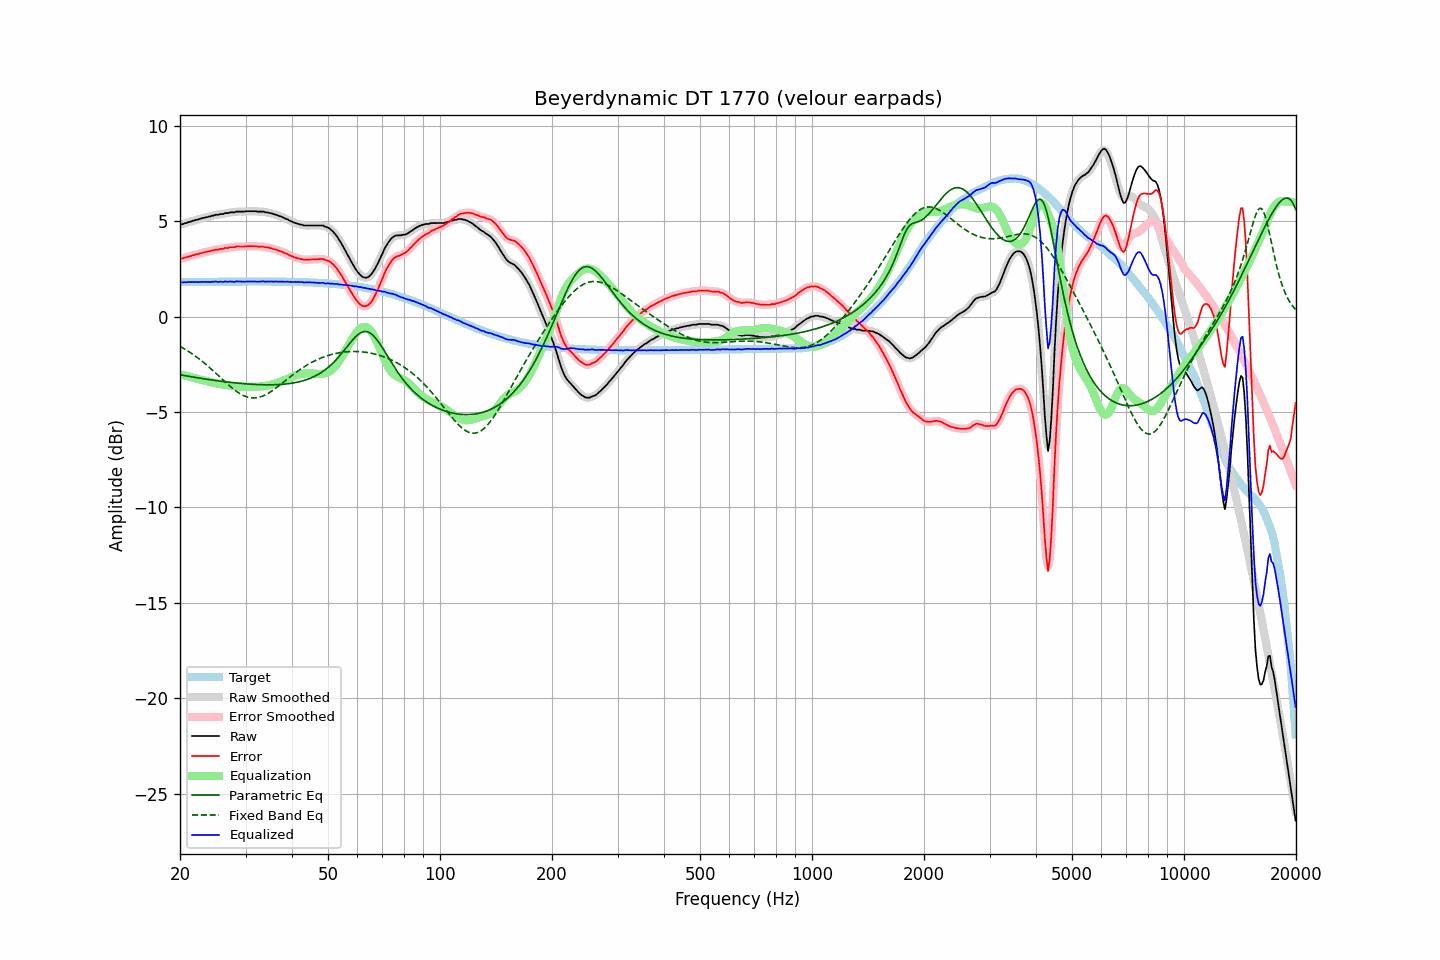

Data behind this chart, as committed beside it:
frequency, raw, error, smoothed, error_smoothed, equalization, parametric_eq, fixed_band_eq, equalized_raw, equalized_smoothed, target
20.00, 4.83, 3.03, 4.82, 3.03, -3.02, -3.05, -1.56, 1.81, 1.80, 1.80
20.20, 4.83, 3.03, 4.84, 3.04, -3.04, -3.07, -1.61, 1.79, 1.80, 1.80
20.40, 4.85, 3.05, 4.86, 3.06, -3.06, -3.08, -1.66, 1.79, 1.79, 1.80
20.61, 4.89, 3.09, 4.88, 3.08, -3.09, -3.10, -1.71, 1.80, 1.79, 1.80
20.81, 4.90, 3.10, 4.91, 3.11, -3.11, -3.11, -1.76, 1.79, 1.80, 1.80
21.02, 4.94, 3.14, 4.93, 3.13, -3.13, -3.13, -1.81, 1.81, 1.80, 1.80
21.23, 4.96, 3.16, 4.96, 3.16, -3.16, -3.14, -1.87, 1.80, 1.80, 1.80
21.44, 4.98, 3.18, 4.99, 3.18, -3.18, -3.16, -1.92, 1.80, 1.81, 1.80
21.66, 5.02, 3.21, 5.01, 3.21, -3.20, -3.17, -1.98, 1.81, 1.81, 1.81
21.87, 5.03, 3.22, 5.04, 3.23, -3.23, -3.19, -2.04, 1.80, 1.81, 1.81
22.09, 5.07, 3.26, 5.06, 3.25, -3.25, -3.20, -2.10, 1.82, 1.81, 1.81
22.31, 5.07, 3.26, 5.08, 3.27, -3.28, -3.21, -2.16, 1.80, 1.81, 1.81
22.54, 5.11, 3.30, 5.11, 3.30, -3.30, -3.23, -2.23, 1.81, 1.81, 1.81
22.76, 5.13, 3.32, 5.13, 3.32, -3.32, -3.24, -2.29, 1.81, 1.81, 1.81
22.99, 5.16, 3.35, 5.16, 3.34, -3.34, -3.25, -2.36, 1.82, 1.82, 1.81
23.22, 5.17, 3.36, 5.17, 3.36, -3.36, -3.27, -2.43, 1.81, 1.81, 1.81
23.45, 5.20, 3.39, 5.20, 3.38, -3.38, -3.28, -2.50, 1.82, 1.82, 1.81
23.69, 5.21, 3.39, 5.21, 3.40, -3.40, -3.29, -2.57, 1.81, 1.81, 1.82
23.92, 5.24, 3.42, 5.23, 3.42, -3.42, -3.31, -2.64, 1.82, 1.81, 1.82
24.16, 5.24, 3.42, 5.25, 3.44, -3.44, -3.32, -2.72, 1.80, 1.81, 1.82
24.40, 5.29, 3.47, 5.28, 3.46, -3.46, -3.33, -2.79, 1.83, 1.82, 1.82
24.65, 5.29, 3.47, 5.30, 3.48, -3.48, -3.34, -2.87, 1.81, 1.83, 1.82
24.89, 5.33, 3.51, 5.32, 3.50, -3.49, -3.35, -2.95, 1.84, 1.83, 1.82
25.14, 5.33, 3.51, 5.33, 3.51, -3.51, -3.37, -3.03, 1.82, 1.82, 1.82
25.39, 5.33, 3.51, 5.35, 3.53, -3.52, -3.38, -3.10, 1.81, 1.82, 1.82
25.65, 5.37, 3.55, 5.35, 3.53, -3.54, -3.39, -3.18, 1.83, 1.81, 1.82
25.91, 5.37, 3.55, 5.37, 3.55, -3.55, -3.40, -3.26, 1.82, 1.82, 1.82
26.16, 5.37, 3.55, 5.39, 3.57, -3.57, -3.41, -3.34, 1.81, 1.82, 1.82
26.43, 5.42, 3.59, 5.40, 3.57, -3.58, -3.42, -3.42, 1.84, 1.82, 1.82
26.69, 5.42, 3.59, 5.42, 3.59, -3.59, -3.43, -3.49, 1.83, 1.83, 1.83
26.96, 5.42, 3.59, 5.44, 3.61, -3.60, -3.44, -3.57, 1.82, 1.83, 1.83
27.23, 5.46, 3.63, 5.45, 3.62, -3.62, -3.45, -3.64, 1.84, 1.83, 1.83
27.50, 5.46, 3.63, 5.45, 3.63, -3.63, -3.46, -3.72, 1.83, 1.82, 1.83
27.77, 5.46, 3.63, 5.47, 3.64, -3.64, -3.47, -3.78, 1.82, 1.83, 1.83
28.05, 5.46, 3.63, 5.47, 3.64, -3.65, -3.48, -3.85, 1.81, 1.83, 1.83
28.33, 5.50, 3.67, 5.49, 3.66, -3.66, -3.48, -3.91, 1.84, 1.83, 1.83
28.62, 5.50, 3.67, 5.50, 3.67, -3.66, -3.49, -3.97, 1.84, 1.84, 1.83
28.90, 5.50, 3.67, 5.50, 3.67, -3.67, -3.50, -4.03, 1.83, 1.84, 1.83
29.19, 5.50, 3.67, 5.50, 3.67, -3.67, -3.51, -4.08, 1.83, 1.83, 1.83
29.48, 5.50, 3.67, 5.50, 3.67, -3.67, -3.52, -4.12, 1.83, 1.82, 1.83
29.78, 5.50, 3.67, 5.50, 3.67, -3.68, -3.52, -4.16, 1.82, 1.83, 1.83
30.08, 5.51, 3.68, 5.51, 3.68, -3.68, -3.53, -4.20, 1.83, 1.83, 1.83
30.38, 5.52, 3.69, 5.52, 3.68, -3.68, -3.54, -4.22, 1.84, 1.83, 1.83
30.68, 5.52, 3.69, 5.52, 3.69, -3.68, -3.54, -4.24, 1.84, 1.84, 1.83
30.99, 5.52, 3.69, 5.52, 3.69, -3.68, -3.55, -4.26, 1.84, 1.84, 1.83
31.30, 5.52, 3.69, 5.52, 3.69, -3.69, -3.55, -4.27, 1.83, 1.84, 1.83
31.61, 5.52, 3.69, 5.52, 3.69, -3.68, -3.56, -4.27, 1.84, 1.83, 1.83
31.93, 5.52, 3.69, 5.51, 3.68, -3.68, -3.56, -4.27, 1.84, 1.83, 1.83
32.24, 5.50, 3.67, 5.51, 3.67, -3.68, -3.57, -4.25, 1.82, 1.83, 1.83
32.57, 5.50, 3.67, 5.50, 3.67, -3.67, -3.57, -4.24, 1.83, 1.83, 1.83
32.89, 5.50, 3.67, 5.50, 3.67, -3.67, -3.57, -4.21, 1.83, 1.83, 1.83
33.22, 5.50, 3.67, 5.50, 3.66, -3.66, -3.57, -4.19, 1.84, 1.84, 1.83
33.55, 5.50, 3.67, 5.49, 3.66, -3.65, -3.58, -4.15, 1.85, 1.84, 1.83
33.89, 5.46, 3.63, 5.47, 3.64, -3.64, -3.58, -4.11, 1.82, 1.83, 1.83
34.23, 5.46, 3.63, 5.46, 3.62, -3.63, -3.58, -4.07, 1.83, 1.83, 1.83
34.57, 5.44, 3.61, 5.44, 3.61, -3.61, -3.58, -4.02, 1.83, 1.83, 1.83
34.92, 5.42, 3.59, 5.42, 3.59, -3.59, -3.58, -3.97, 1.83, 1.83, 1.83
35.27, 5.41, 3.58, 5.40, 3.57, -3.57, -3.58, -3.91, 1.84, 1.83, 1.83
35.62, 5.37, 3.54, 5.38, 3.55, -3.55, -3.58, -3.85, 1.82, 1.83, 1.83
35.97, 5.35, 3.52, 5.35, 3.52, -3.52, -3.57, -3.79, 1.83, 1.83, 1.83
... 635 more rows
